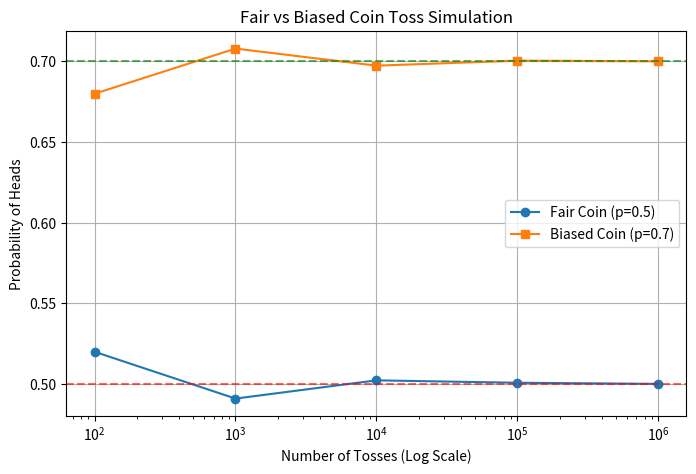

The matplotlib source for this figure:
import numpy as np
import matplotlib.pyplot as plt

tosses = [100, 1000, 10000, 100000, 1000000]
fair_prob = [0.5200, 0.4910, 0.5023, 0.5008, 0.5001]
biased_prob = [0.6800, 0.7080, 0.6974, 0.7005, 0.7001]

plt.figure(figsize=(8, 5))
plt.plot(tosses, fair_prob, marker='o', label='Fair Coin (p=0.5)')
plt.plot(tosses, biased_prob, marker='s', label='Biased Coin (p=0.7)')
plt.axhline(y=0.5, color='r', linestyle='--', alpha=0.6)
plt.axhline(y=0.7, color='g', linestyle='--', alpha=0.6)

plt.xscale('log')
plt.xlabel('Number of Tosses (Log Scale)')
plt.ylabel('Probability of Heads')
plt.title('Fair vs Biased Coin Toss Simulation')
plt.legend()
plt.grid(True)
plt.savefig('coin_toss.png')
plt.show()
